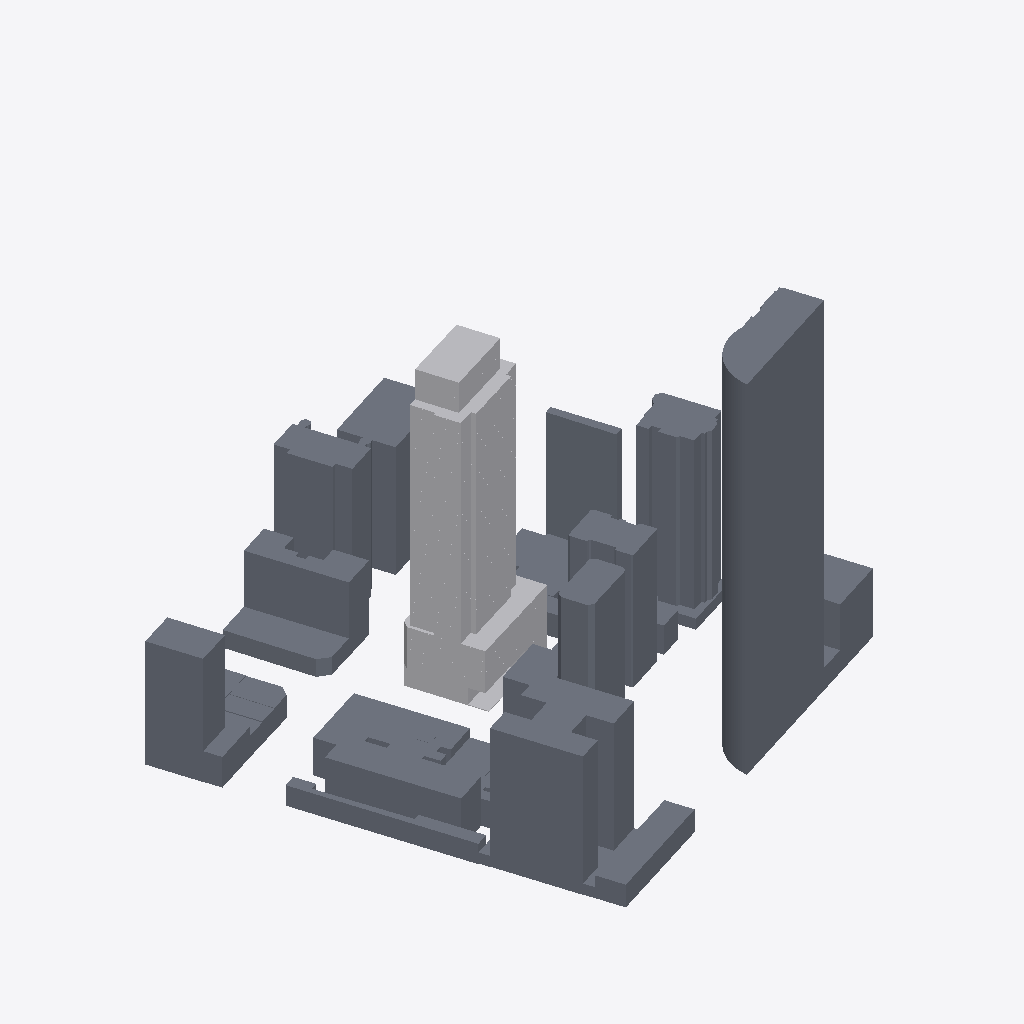
Isometric view of an IFC building model (IFC-SPF (STEP), schema IFC2X3, length unit millimetre), seen from the south-west, elements coloured by IFC class (only those large enough to see are counted): 173 other elements (light grey), 38 slabs (grey).
Extent 152.5 m × 152.6 m × 112.9 m (x, y, z). Storeys (30): 01º SUBSOLO at -3.42 m; TÉRREO at 0.00 m; 01º PAVIMENTO at 3.24 m; 02º PAVIMENTO at 6.30 m; 03º PAVIMENTO at 9.18 m; 04º PAVIMENTO at 12.06 m; 05º PAVIMENTO at 14.94 m; 06º PAVIMENTO at 17.82 m; 07º PAVIMENTO at 21.96 m; 08º PAVIMENTO at 24.84 m; 09º PAVIMENTO at 27.72 m; 10º PAVIMENTO at 30.60 m; 11º PAVIMENTO at 33.48 m; 12º PAVIMENTO at 36.36 m; 13º PAVIMENTO at 39.24 m; 14º PAVIMENTO at 42.12 m. Elements (526): 476 IfcBuildingElementProxy, 50 IfcSlab.

HEADER;
FILE_DESCRIPTION(('ViewDefinition [CoordinationView_V2.0, QuantityTakeOffAddOnView]','Option [Elements to export: Visible elements (on all stories)]','Option [Partial Structure Display: Entire Model]','Option [IFC Domain: All]','Option [Structural Function: All Elements]','Option [Convert Grid elements: On]','Option [Convert 2D symbols of Doors and Windows: Off]','[21 more]'),'2;1');
FILE_NAME('G:\\Drives compartilhados\\SPOL B13 Studies\\S301 BANDEIRA PAULISTA - AAM\\WORK','2025-05-09T18:35:23',('SPOL ARCHITECTS'),('SPOL ARCHITECTS'),'DDS_IFC v3.0','IFC file generated by Graphisoft Archicad 27.0.0','SPOL ARCHITECTS');
FILE_SCHEMA(('IFC2X3'));
ENDSEC;
DATA;
#1=IFCPROJECT('3Rm2staO0hd42tWGPqijMg',#2,'BANDEIRA PAULISTA','{TIPO DO PROJETO}',$,$,'R00',(#3),#4);
#25=IFCSITE('20FpTZCqJy2vhVJYtjuIce',#2,'Site',$,$,#582,#583,$,.ELEMENT.,(-23,-34,-59,-517655),(-46,-40,-32,-934945),733000.0,$,#584);
#1689=IFCBUILDING('00tMo7QcxqWdIGvc4sMN2A',#2,'{INSERIR NOME DO PROJETO}','{INSERIR DESCRIÇÃO DO PROJETO}',$,#1688,$,$,.ELEMENT.,$,$,#3885);
#10288=IFCBUILDINGSTOREY('342CPk89f3NPrdQRs3t_4w',#2,'01º SUBSOLO',$,$,#3861,$,$,.ELEMENT.,-3420.0);
#10290=IFCBUILDINGSTOREY('1oZ0wPs_PE8ANCPg3bIs4j',#2,'TÉRREO',$,$,#3862,$,$,.ELEMENT.,0.0);
#10292=IFCBUILDINGSTOREY('0rpjC8iwfFROxIn$qPG3OX',#2,'01º PAVIMENTO',$,$,#3863,$,$,.ELEMENT.,3240.0);
#10294=IFCBUILDINGSTOREY('2N89chO4n9_9VD46UxjdQV',#2,'02º PAVIMENTO',$,$,#3864,$,$,.ELEMENT.,6300.0);
#10298=IFCBUILDINGSTOREY('2F0V3QPDDFMRTpJqxqPeZR',#2,'04º PAVIMENTO',$,$,#3866,$,$,.ELEMENT.,12060.0);
#10296=IFCBUILDINGSTOREY('0OXQrWFhr0DRBTCiX7YIgn',#2,'03º PAVIMENTO',$,$,#3865,$,$,.ELEMENT.,9180.0);
#10300=IFCBUILDINGSTOREY('3y21AUC9X4yAqzLGUny16E',#2,'05º PAVIMENTO',$,$,#3867,$,$,.ELEMENT.,14940.0);
#10302=IFCBUILDINGSTOREY('0cQgtGUEv61e7lB$vksuUz',#2,'06º PAVIMENTO',$,$,#3868,$,$,.ELEMENT.,17820.0);
#10304=IFCBUILDINGSTOREY('3ySL$D8ODFvRIMq9PR72tb',#2,'07º PAVIMENTO',$,$,#3869,$,$,.ELEMENT.,21960.0);
#10306=IFCBUILDINGSTOREY('1yaNQi2t19cuqQkJ73IGRA',#2,'08º PAVIMENTO',$,$,#3870,$,$,.ELEMENT.,24840.0);
#10308=IFCBUILDINGSTOREY('3SvhlWaVj9affFt$OHnAg2',#2,'09º PAVIMENTO',$,$,#3871,$,$,.ELEMENT.,27720.0);
#10310=IFCBUILDINGSTOREY('2dGtNkr8D7vhdR48jb9YtZ',#2,'10º PAVIMENTO',$,$,#3872,$,$,.ELEMENT.,30600.0);
#10312=IFCBUILDINGSTOREY('3MVP_BXIj5Zg7DWasvm_S4',#2,'11º PAVIMENTO',$,$,#3873,$,$,.ELEMENT.,33480.0);
#10314=IFCBUILDINGSTOREY('0g_y6o4_13NBWB_C5poudL',#2,'13º PAVIMENTO',$,$,#3875,$,$,.ELEMENT.,39240.0);
#10316=IFCBUILDINGSTOREY('3eXQRLLJD0eg$0nh4NOGmc',#2,'12º PAVIMENTO',$,$,#3874,$,$,.ELEMENT.,36360.0);
#10318=IFCBUILDINGSTOREY('32zCTD_J908eeOWYPi7svq',#2,'14º PAVIMENTO',$,$,#3876,$,$,.ELEMENT.,42120.0);
#10320=IFCBUILDINGSTOREY('1dJgINIi92a8FA7wEj7rcR',#2,'15º PAVIMENTO',$,$,#3877,$,$,.ELEMENT.,45000.0);
#10322=IFCBUILDINGSTOREY('0jaa4fOenBigaYncZEp7Dk',#2,'16º PAVIMENTO',$,$,#3878,$,$,.ELEMENT.,47880.0);
#10326=IFCBUILDINGSTOREY('2tgKkFeZD1KQyoZmuuEiuH',#2,'18º PAVIMENTO',$,$,#3880,$,$,.ELEMENT.,53640.0);
#10324=IFCBUILDINGSTOREY('2nR1x0eSH0ARaSYgKo_fR1',#2,'17º PAVIMENTO',$,$,#3879,$,$,.ELEMENT.,50760.0);
#10328=IFCBUILDINGSTOREY('00FZsRrk500AbSU77eUOno',#2,'19º PAVIMENTO',$,$,#3881,$,$,.ELEMENT.,56520.0);
#10331=IFCBUILDINGSTOREY('1_mAxsMvLA2g_3ECTonGpS',#2,'21º PAVIMENTO',$,$,#3883,$,$,.ELEMENT.,62280.0);
#10332=IFCBUILDINGSTOREY('3RAdbEylzB$8eigKvq3r7N',#2,'20º PAVIMENTO',$,$,#3882,$,$,.ELEMENT.,59400.0);
#10334=IFCBUILDINGSTOREY('0q3SXCe4f5VODlqrJU0F4c',#2,'22º PAVIMENTO',$,$,#3884,$,$,.ELEMENT.,65160.0);
#10336=IFCBUILDINGSTOREY('3OLchirVTCle6IrkbVABFB',#2,'23º PAVIMENTO',$,$,#3891,$,$,.ELEMENT.,68040.0);
#10337=IFCBUILDINGSTOREY('1gVc85LdLCwuRMUByAc9gp',#2,'24º PAVIMENTO',$,$,#3892,$,$,.ELEMENT.,70920.0);
#10339=IFCBUILDINGSTOREY('269NMMwur8XB$VUFaa2Ix3',#2,'25º PAVIMENTO',$,$,#3893,$,$,.ELEMENT.,73800.0);
#10340=IFCBUILDINGSTOREY('2SDDc0M1n18PI3_fTMtH9C',#2,'26º PAVIMENTO',$,$,#3894,$,$,.ELEMENT.,76680.0);
#10341=IFCBUILDINGSTOREY('2aG1p13D9EiQv26q9xt8Eo',#2,'27º PAVIMENTO - LAZER',$,$,#3895,$,$,.ELEMENT.,79560.0);
#10342=IFCBUILDINGSTOREY('1yeO0B48H9Ugs4Vl1Zpmy_',#2,'ÁTICO',$,$,#3896,$,$,.ELEMENT.,83700.0);
#1744=IFCSLAB('0dHqmae$H0DfEkGRPdKTOx',#2,'',$,$,#4437,#623,'27474C24-A3F4-4036-93AE-41B66751D63B',.BASESLAB.);
#1822=IFCSLAB('3FqqtWv0L3qx$Lg0b_HBAq',#2,'',$,$,#4721,#663,'CFD34DE0-E405-43D3-BFD5-A8097E44B2B4',.BASESLAB.);
#1806=IFCSLAB('0BzoybmJ12$QHfpSvp3kLf',#2,'',$,$,#4656,#655,'0BF72F25-C130-42FD-A469-CDCE730EE569',.BASESLAB.);
#1763=IFCSLAB('3IK$Y7ixH4fPXSGXHSLXPj',#2,'',$,$,#4512,#635,'D253F887-B3B4-44A5-985C-42145C56166D',.BASESLAB.);
#1913=IFCSLAB('03Y7JMglHANhL0IrhTnsDi',#2,'',$,$,#5064,#709,'038874D6-AAF4-4A5E-B540-4B5ADDC7636C',.BASESLAB.);
#1770=IFCSLAB('19UL6NTt5Dm8zezrastbRN',#2,'',$,$,#4528,#637,'49795197-7771-4DC0-8F68-F75936DE56D7',.BASESLAB.);
#1866=IFCSLAB('2bg7409t92p8ZweSYBf7Yz',#2,'',$,$,#4884,#685,'A5A87100-2772-42CC-88FA-A1C88BA478BD',.BASESLAB.);
#1762=IFCSLAB('27TZ5XYFz1FA9tWXqyGgOC',#2,'',$,$,#4496,#633,'87763161-88FF-413C-A277-821D3C42A60C',.BASESLAB.);
#1810=IFCSLAB('19RCFUFjv9OOyMCD32njLr',#2,'',$,$,#4688,#657,'496CC3DE-3EDE-4961-8F16-30D0C2C6D575',.BASESLAB.);
#1790=IFCSLAB('04QbvpCk16_B$Jk4e7$KfA',#2,'',$,$,#4605,#647,'046A5E73-32E0-46F8-BFD3-B84A07FD4A4A',.BASESLAB.);
#1797=IFCSLAB('3LHoowRdnF_RV5Zv2$lN40',#2,'',$,$,#4625,#649,'D5472CBA-6E7C-4FF9-B7C5-8F90BFBD7100',.BASESLAB.);
#1850=IFCSLAB('0OsAj3wOTAJAni7aYBCf5x',#2,'',$,$,#4832,#677,'18D8AB43-E987-4A4C-AC6C-1E488B32917B',.BASESLAB.);
#1871=IFCSLAB('3DFm2hNR10dfiwGgVff8SU',#2,'',$,$,#4900,#687,'CD3F00AB-5DB0-409E-9B3A-42A7E9A4871E',.BASESLAB.);
#1942=IFCSLAB('07LAOMyMD5VA$rvJKKeaZt',#2,'',$,$,#5166,#723,'0754A616-F163-457C-AFF5-E53514A248F7',.BASESLAB.);
#1826=IFCSLAB('1AofgneWPEaPaFIhHaO1mQ',#2,'',$,$,#4739,#665,'4ACA9AB1-A206-4E91-990F-4AB464601C1A',.BASESLAB.);
#1905=IFCSLAB('3D4tiB5XT5rOgxpWmNlNIF',#2,'',$,$,#5033,#705,'CD137B0B-1617-45D5-8ABB-CE0C17BD748F',.BASESLAB.);
#3849=IFCBUILDINGELEMENTPROXY('14JL9FPjbAAeeGvmVm9oX_',#2,'',$,$,#10247,#1672,'444D524F-66D9-4A2A-8A10-E707F027287E',$);
#1909=IFCSLAB('0FJl_158TDVuSsfhB2fR$K',#2,'',$,$,#5048,#707,'0F4EFF81-1487-4D7F-8736-A6B2C2A5BFD4',.BASESLAB.);
#2102=IFCBUILDINGELEMENTPROXY('2KlsvzQRP8ZP7k3eFnUwM_',#2,'',$,$,#5594,#807,'94BF6E7D-69B6-488D-91EE-0E83F17BA5BE',$);
#1786=IFCSLAB('3qLRMdN$1EURTcT8aoATjt',#2,'',$,$,#4589,#645,'F455B5A7-5FF0-4E79-B766-74893229DB77',.BASESLAB.);
#2106=IFCBUILDINGELEMENTPROXY('3sD90r46f7rv6ebOeINOow',#2,'',$,$,#5604,#809,'F6349035-106A-47D7-91A8-958A125D8CBA',$);
#2026=IFCBUILDINGELEMENTPROXY('3BJyB0i6PBzwxXogfBr$eG',#2,'',$,$,#5398,#769,'CB4FC2C0-B066-4BF7-AEE1-CAAA4BD7FA10',$);
#2010=IFCBUILDINGELEMENTPROXY('1i6qM3z6b7Tfyyz9n_n7Ej',#2,'',$,$,#5356,#761,'6C1B4583-F469-4776-9F3C-F49C7EC473AD',$);
#2050=IFCBUILDINGELEMENTPROXY('3T8yqDzcLEBQWm1UjC8lCL',#2,'',$,$,#5459,#781,'DD23CD0D-F665-4E2D-A830-05EB4C22F315',$);
#2074=IFCBUILDINGELEMENTPROXY('3rswOAle9FUv3I3OhYCKbO',#2,'',$,$,#5550,#793,'F5DBA60A-BE82-4F7B-90D2-0D8AE2314958',$);
#3830=IFCBUILDINGELEMENTPROXY('34SU2s$fX6WgeNUx3bTwZU',#2,'',$,$,#10203,#1662,'C471E0B6-FE98-4682-AA17-7BB0E577A8DE',$);
#1926=IFCSLAB('0KqeJ0OnjEaAF$hSwFynd0',#2,'',$,$,#5107,#715,'14D284C0-631B-4E90-A3FF-ADCE8FF319C0',.BASESLAB.);
#3834=IFCBUILDINGELEMENTPROXY('1bQtS24Z52Su2Xm$XA3bmx',#2,'',$,$,#10204,#1663,'656B7702-1231-4273-80A1-C3F84A0E5C3B',$);
#1842=IFCSLAB('2DvPKdqHb16vkq9uXVOIBV',#2,'',$,$,#4788,#673,'8DE59527-D119-411B-9BB4-27885F6122DF',.BASESLAB.);
#1922=IFCSLAB('2Rr0aesBD3DxECT4VAJKUI',#2,'',$,$,#5093,#713,'9BD40928-D8B3-4337-B38C-7447CA4D4792',.BASESLAB.);
#1882=IFCSLAB('1xcPvuMYrDavhQ8ZdwpSir',#2,'',$,$,#4949,#693,'7B999E78-5A2D-4D93-9ADA-2239FACDCB35',.BASESLAB.);
#1876=IFCSLAB('1yeGoRgtLAfRlMU0h$YgoB',#2,'',$,$,#4916,#691,'7CA10C9B-AB75-4AA5-BBD6-780AFF8AAC8B',.BASESLAB.);
#1893=IFCSLAB('1o2hFasa51GOFld9m7sBVh',#2,'',$,$,#4968,#699,'720AB3E4-DA41-4141-83EF-9C9C07D8B7EB',.BASESLAB.);
#1818=IFCSLAB('3qGFUNYu92fRaI9bsCfNnb',#2,'',$,$,#4703,#661,'F440F797-8B82-42A5-B912-265D8CA57C65',.BASESLAB.);
#1950=IFCBUILDINGELEMENTPROXY('3QTA_ayuTATwdC47_HnC3T',#2,'',$,$,#5190,#727,'DA74AFA4-F387-4A77-A9CC-107F91C4C0DD',$);
#1961=IFCBUILDINGELEMENTPROXY('30S_xXmT9448sO$zbBgr4$',#2,'',$,$,#5224,#735,'C073EEE1-C1D2-4410-8D98-FFD94BAB513F',$);
#1898=IFCSLAB('1B6U4lOFX8A8gCelj0REWL',#2,'',$,$,#5004,#701,'4B19E12F-60F8-4828-8A8C-A2FB406CE815',.BASESLAB.);
#1758=IFCSLAB('0DZveeOrD57OZCBAwaeMMZ',#2,'',$,$,#4487,#631,'0D8F9A28-6353-451D-88CC-2CAEA4A165A3',.BASESLAB.);
#1918=IFCSLAB('3fHoveMYn59fn6wE5dxp4Q',#2,'',$,$,#5078,#711,'E9472E68-5A2C-4526-9C46-E8E167EF311A',.BASESLAB.);
#1814=IFCSLAB('3m5kk3wkX9WOVPTfXQpaGz',#2,'',$,$,#4683,#659,'F016EB83-EAE8-4981-87D9-76985ACE443D',.BASESLAB.);
#1751=IFCSLAB('0UvWfNuzXEnelHV64cP3BT',#2,'',$,$,#4459,#627,'1EE60A57-E3D8-4EC6-8BD1-7C61266432DD',.BASESLAB.);
#1954=IFCBUILDINGELEMENTPROXY('3MtZ70RGrCoxLcdsgN6Hng',#2,'',$,$,#5199,#731,'D6DE31C0-6D0D-4CCB-B566-9F6A97191C6A',$);
#1872=IFCSLAB('0R21J7HYn3OOYOzXlVFD5L',#2,'',$,$,#4917,#689,'1B0814C7-462C-4361-8898-F61BDF3CD155',.BASESLAB.);
#1838=IFCSLAB('2cvxuXP290BAyBB2xZdYqz',#2,'',$,$,#4789,#671,'A6E7BE21-6422-402C-AF0B-2C2EE39E2D3D',.BASESLAB.);
#1931=IFCSLAB('20Alsss3b5hvccdPdGZIcB',#2,'',$,$,#5124,#717,'802AFDB6-D839-45AF-99A6-9D99D08D298B',.BASESLAB.);
#1979=IFCBUILDINGELEMENTPROXY('3kaPJrTJL81fRQNcSpSd_h',#2,'',$,$,#5268,#745,'EE9194F5-7535-4806-96DA-5E6733727FAB',$);
#2213=IFCBUILDINGELEMENTPROXY('1Cphyu0QbET92wtim9o09Y',#2,'',$,$,#5876,#863,'4CCEBF38-01A9-4E74-90BA-DECC09C80262',$);
#2466=IFCBUILDINGELEMENTPROXY('2Q7HCxm7DDa8IukIrNnQ4i',#2,'',$,$,#6561,#989,'9A1D133B-C073-4D90-84B8-B92D57C5A12C',$);
#3148=IFCBUILDINGELEMENTPROXY('33u6y7a3fBDP4Y8pI0i5ib',#2,'',$,$,#8383,#1325,'C3E06F07-903A-4B35-9122-233480B05B25',$);
#3402=IFCBUILDINGELEMENTPROXY('2Ew79KTerAD96SPmTgAUEA',#2,'',$,$,#9051,#1449,'8EE87254-768D-4A34-919C-67076A29E38A',$);
#3656=IFCBUILDINGELEMENTPROXY('1kfsnLHdvAcwpoYdR6A$P9',#2,'',$,$,#9725,#1577,'6EA76C55-467E-4A9B-ACF2-8A76C62BF649',$);
#3761=IFCBUILDINGELEMENTPROXY('1DmPoB3cz8yAffwNhUWFPI',#2,'',$,$,#10013,#1629,'4DC19C8B-0E6F-48F0-AA69-E97ADE80F652',$);
#2560=IFCBUILDINGELEMENTPROXY('3m26iOnRfB6AqxKlv3u$wL',#2,'',$,$,#6803,#1031,'F0086B18-C5BA-4B18-AD3B-52FE43E3FE95',$);
#2643=IFCBUILDINGELEMENTPROXY('38L$bDyQX8IROBXXsRgsNu',#2,'',$,$,#7043,#1077,'C857F94D-F1A8-4849-B60B-861D9BAB65F8',$);
#2719=IFCBUILDINGELEMENTPROXY('1b5f0wRmb8vxz9Bg1ca8UU',#2,'',$,$,#7245,#1115,'6516903A-6F09-48E7-BF49-2EA06690879E',$);
#2802=IFCBUILDINGELEMENTPROXY('22acpDwBr0PvNi42ECk3gu',#2,'',$,$,#7458,#1157,'82926CCD-E8BD-4067-95EC-10238CB83AB8',$);
#2966=IFCBUILDINGELEMENTPROXY('05$_gXooH728SoAvK_nL8B',#2,'',$,$,#7896,#1237,'05FFEAA1-CB24-4708-8732-2B953EC5520B',$);
#3087=IFCBUILDINGELEMENTPROXY('0QEMw4xqP6OPZh6CeMeBSC',#2,'',$,$,#8200,#1279,'1A396E84-EF46-4661-98EB-18CA16A0B70C',$);
#3324=IFCBUILDINGELEMENTPROXY('1SCxOjqoL3kQ$iFxMEzs2x',#2,'',$,$,#8844,#1409,'5C33B62D-D325-43B9-AFEC-3FB58EF760BB',$);
#3746=IFCBUILDINGELEMENTPROXY('0YvASUtOr4puLUsD_uowhQ',#2,'',$,$,#9975,#1617,'22E4A71E-DD8D-44CF-855E-D8DFB8CBAADA',$);
#2294=IFCBUILDINGELEMENTPROXY('1ODim5Jrn0Mg0qE48cXaFt',#2,'',$,$,#6136,#905,'5836CC05-4F5C-405A-A034-3842268643F7',$);
#2407=IFCBUILDINGELEMENTPROXY('26$OX$YUz9t8ww0UD9PG5K',#2,'',$,$,#6394,#947,'86FD887F-89EF-49DC-8EBA-01E349650154',$);
#2904=IFCBUILDINGELEMENTPROXY('3s3S_pxY11qf$vO7$4MTiv',#2,'',$,$,#7728,#1205,'F60DCFB3-EE20-41D2-9FF9-607FC459DB39',$);
#3229=IFCBUILDINGELEMENTPROXY('0PBYXg2Y91pA0QVzY0HJdd',#2,'',$,$,#8594,#1365,'192E286A-0A22-41CC-A01A-7FD8804539E7',$);
#3486=IFCBUILDINGELEMENTPROXY('19k36U0U90demQ2qRx7tUs',#2,'',$,$,#9284,#1491,'49B8319E-01E2-409E-8C1A-0B46FB1F77B6',$);
#3563=IFCBUILDINGELEMENTPROXY('3o7tcUCM91HOUj7RLdw33j',#2,'',$,$,#9480,#1531,'F21F799E-3162-4145-87AD-1DB567E830ED',$);
#1752=IFCSLAB('1Pb38ocC92$xpGv_h5vWJt',#2,'',$,$,#4458,#629,'59943232-98C2-42FF-BCD0-E7EAC5E604F7',.BASESLAB.);
#2447=IFCBUILDINGELEMENTPROXY('0wWiIE0dnF3vCbKPM1zFTZ',#2,'',$,$,#6509,#979,'3A82C48E-027C-4F0F-9325-519581F4F763',$);
#2615=IFCBUILDINGELEMENTPROXY('0EpMcq2oLAMfDdoFGM8_Hu',#2,'',$,$,#6962,#1063,'0ECD69B4-0B25-4A5A-9367-C8F41623E478',$);
#2786=IFCBUILDINGELEMENTPROXY('3WWh4lAufC9ODHzLL7qAD2',#2,'',$,$,#7412,#1145,'E082B12F-2B8A-4C25-8351-F55547D0A342',$);
#3036=IFCBUILDINGELEMENTPROXY('0En4qY0Pv8hgrysYx6fkVO',#2,'',$,$,#8096,#1271,'0EC44D22-019E-48AE-AD7C-DA2EC6A6E7D8',$);
#3121=IFCBUILDINGELEMENTPROXY('1Z46ucbEXBqRdDdMqG5XP4',#2,'',$,$,#8311,#1311,'63106E26-94E8-4BD1-B9CD-9D6D10161644',$);
#3294=IFCBUILDINGELEMENTPROXY('14xOxmmmnF6OqBjKdwhJq7',#2,'',$,$,#8765,#1397,'44ED8EF0-C30C-4F19-8D0B-B549FAAD3D07',$);
#3721=IFCBUILDINGELEMENTPROXY('0d8dq9vH50OhZmgWRFoMpA',#2,'',$,$,#9906,#1608,'27227D09-E511-4062-B8F0-AA06CFC96CCA',$);
#3742=IFCBUILDINGELEMENTPROXY('0Jrn6M7uDDbOJJNqmK6Cq9',#2,'',$,$,#9964,#1619,'13D71196-1F83-4D95-84D3-5F4C1418CD09',$);
#2201=IFCBUILDINGELEMENTPROXY('07IfLXk1T9uR6bgwQxxWN9',#2,'',$,$,#5851,#857,'074A9561-B817-49E1-B1A5-ABA6BBEE05C9',$);
#2275=IFCBUILDINGELEMENTPROXY('2L857r6Zj6dPBptHUWImtp',#2,'',$,$,#6058,#895,'952051F5-1A3B-469D-92F3-DD17A04B0DF3',$);
#2360=IFCBUILDINGELEMENTPROXY('3gZZXk2X92B8yKdODvTxSZ',#2,'',$,$,#6287,#937,'EA8E386E-0A12-422C-8F14-9D837977B723',$);
#2535=IFCBUILDINGELEMENTPROXY('31rFjwtRL4D9FckDJNSmxB',#2,'',$,$,#6741,#1021,'C1D4FB7A-DDB5-4434-93E6-B8D4D7730ECB',$);
#2696=IFCBUILDINGELEMENTPROXY('0VQslKItT0veyKr_FlSULo',#2,'',$,$,#7178,#1103,'1F6B6BD4-4B77-40E6-8F14-D7E3EF71E572',$);
#2866=IFCBUILDINGELEMENTPROXY('0NQEMrYAn0jP0d0WAQCjkk',#2,'',$,$,#7625,#1187,'1768E5B5-88AC-40B5-9027-02029A32DBAE',$);
#3213=IFCBUILDINGELEMENTPROXY('1Gd8WmOVf9bvEeHXoBzGER',#2,'',$,$,#8563,#1355,'509C8830-61FA-4997-93A8-461C8BF5039B',$);
#3381=IFCBUILDINGELEMENTPROXY('0wPI0bHs9CmAI5Q3HhMtjU',#2,'',$,$,#9005,#1440,'3A652025-4762-4CC0-A485-68346B5B7B5E',$);
#3465=IFCBUILDINGELEMENTPROXY('34_LgnMTf3vw5Ah_rcKr9F',#2,'',$,$,#9237,#1483,'C4F95AB1-59DA-43E7-A14A-AFED6653524F',$);
#3678=IFCBUILDINGELEMENTPROXY('2IXx1_nvfD7QABHK3_NaJT',#2,'',$,$,#9786,#1528,'9287B07E-C79A-4D1D-A28B-4540FE5E44DD',$);
#3632=IFCBUILDINGELEMENTPROXY('2Ahi0Q9arCgvtoOORh1N$F',#2,'',$,$,#9665,#1565,'8AAEC01A-264D-4CAB-9DF2-6186EB057FCF',$);
#2944=IFCBUILDINGELEMENTPROXY('3R4CGDbE98KfKWlMMR5fES',#2,'',$,$,#7842,#1227,'DB10C40D-94E2-4852-9520-BD659B16939C',$);
#1862=IFCSLAB('1bPeZb8Ob529ayUAfM$z9w',#2,'',$,$,#4871,#683,'656688E5-2189-4508-993C-78AA56FFD27A',.BASESLAB.);
#2172=IFCBUILDINGELEMENTPROXY('2G9AW159D8d9YG8TO6OTHF',#2,'',$,$,#5781,#843,'9024A801-1493-489C-9890-21D60661D44F',$);
#2323=IFCBUILDINGELEMENTPROXY('0dzCKRPUT48w2hUTg1M4kB',#2,'',$,$,#6166,#917,'27F4C51B-65E7-4423-A0AB-79DA81584B8B',$);
#2660=IFCBUILDINGELEMENTPROXY('0lJCzDwzDBreOMxUIvWwe3',#2,'',$,$,#7081,#1085,'2F4CCF4D-EBD3-4BD6-8616-EDE4B983AA03',$);
#2918=IFCBUILDINGELEMENTPROXY('1wEXna2F57tPeIqyRTEQmz',#2,'',$,$,#7759,#1209,'7A3A1C64-08F1-47DD-9A12-D3C6DD39AC3D',$);
#3003=IFCBUILDINGELEMENTPROXY('0Td5iO6nn4duaHDVUhJdIo',#2,'',$,$,#7993,#1253,'1D9C5B18-1B1C-449F-8911-35F7AB4E74B2',$);
#3168=IFCBUILDINGELEMENTPROXY('2DShguOs50zw6WBQApB3Up',#2,'',$,$,#8437,#1335,'8D72BAB8-6361-40F7-A1A0-2DA2B32C37B3',$);
#3247=IFCBUILDINGELEMENTPROXY('10SMVhJ11B1eV4Uitgsi0Z',#2,'',$,$,#8649,#1375,'407167EB-4C10-4B06-87C4-7ACDEADAC023',$);
#3507=IFCBUILDINGELEMENTPROXY('2uD6ic$p95e9y_EjElMaVn',#2,'',$,$,#9329,#1503,'B8346B26-FF32-45A0-9F3E-3AD3AF5A47F1',$);
#3604=IFCBUILDINGELEMENTPROXY('2jOef5GePB5QMIHoQ_ovYg',#2,'',$,$,#9592,#1551,'AD628A45-4286-4B15-A592-4726BECB98AA',$);
#3789=IFCBUILDINGELEMENTPROXY('05e9kqOJH9hRUzkZ$JmJ5T',#2,'',$,$,#10086,#1641,'05A09BB4-6134-49AD-B7BD-BA3FD3C1315D',$);
#2168=IFCBUILDINGELEMENTPROXY('2VzM1kVT13Zx_8$5nPnhIB',#2,'',$,$,#5770,#841,'9FF5606E-7DD0-438F-BF88-FC5C59C6B48B',$);
#2324=IFCBUILDINGELEMENTPROXY('2s_X2BK$DD4eM4UrqXyl3i',#2,'',$,$,#6179,#919,'B6FA108B-53F3-4D12-8584-7B5D21F2F0EC',$);
#2411=IFCBUILDINGELEMENTPROXY('2d6xV_cFP0bAM8q$mPQyD2',#2,'',$,$,#6406,#961,'A71BB7FE-98F6-4094-A588-D3FC196BC342',$);
#2583=IFCBUILDINGELEMENTPROXY('2Ee_mrKTv1HAne5jldfmEr',#2,'',$,$,#6874,#1045,'8EA3EC35-51DE-4144-AC68-16DBE7A703B5',$);
#2664=IFCBUILDINGELEMENTPROXY('2gXYc9Z7T76w5HoM4qspEX',#2,'',$,$,#7094,#1087,'AA862989-8C77-471B-A151-C96134DB33A1',$);
#2751=IFCBUILDINGELEMENTPROXY('3EiBAVmo945BC2m4ufpZVh',#2,'',$,$,#7320,#1129,'CEB0B29F-C322-4414-B302-C04E29CE37EB',$);
#2747=IFCBUILDINGELEMENTPROXY('1aGLOHLBvD7fN0yuhuROnS',#2,'',$,$,#7312,#1127,'64415611-54BE-4D1E-95C0-F38AF86D8C5C',$);
#2925=IFCBUILDINGELEMENTPROXY('3ldxMvs650lRww5JHHgSI$',#2,'',$,$,#7787,#1216,'EF9FB5B9-D861-40BD-BEBA-153451A9C4BF',$);
#3260=IFCBUILDINGELEMENTPROXY('2hcMsoBAf0OuG$J7HzYxpe',#2,'',$,$,#8675,#1381,'AB996DB2-2CAA-4063-843F-4C747D8BBCE8',$);
#3333=IFCBUILDINGELEMENTPROXY('39USmEoF9AeeBxM4WXQe1J',#2,'',$,$,#8872,#1417,'C979CC0E-C8F2-4AA2-82FB-5848216A8053',$);
#3682=IFCBUILDINGELEMENTPROXY('3M1xmycKPEleRX9ZDi3ik8',#2,'',$,$,#9801,#1507,'D607BC3C-9946-4EBE-86E1-26336C0ECB88',$);
#3596=IFCBUILDINGELEMENTPROXY('02V4WL4OrDL90oq6pw1AQK',#2,'',$,$,#9563,#1547,'027C4815-118D-4D54-9032-D06CFA04A694',$);
#2527=IFCBUILDINGELEMENTPROXY('0F27a8EGL8V8Xcq4XDsWcy',#2,'',$,$,#6719,#959,'0F087908-3905-487C-8866-D0484DDA09BC',$);
#2578=IFCBUILDINGELEMENTPROXY('09n18RtYX0TOtnEH7HxIhI',#2,'',$,$,#6857,#1043,'09C4121B-DE28-4075-8DF1-3911D1ED2AD2',$);
#2999=IFCBUILDINGELEMENTPROXY('3fVFyXvTn49xfCrcUke0dt',#2,'',$,$,#7976,#1252,'E97CFF21-E5DC-4427-BA4C-D667AEA009F7',$);
#3170=IFCBUILDINGELEMENTPROXY('31L6xVVKX9KALdNpSQmi8R',#2,'',$,$,#8429,#1337,'C1546EDF-7D48-4950-A567-5F371AC2C21B',$);
#3339=IFCBUILDINGELEMENTPROXY('0uK6bfj$LCnuc1P4AmPQkg',#2,'',$,$,#8887,#1421,'38506969-B7F5-4CC7-8981-6442B065ABAA',$);
#2489=IFCBUILDINGELEMENTPROXY('0pdb6$R8LDEQh6Oy6cW0dR',#2,'',$,$,#6610,#1001,'339E51BF-6C85-4D39-AAC6-63C1A68009DB',$);
#2495=IFCBUILDINGELEMENTPROXY('0717eyoaDDeAtyPpK5cLHz',#2,'',$,$,#6633,#1003,'07047A3C-CA43-4DA0-ADFC-67350599547D',$);
#2836=IFCBUILDINGELEMENTPROXY('360Llxu$TAhRT5leXln9Jn',#2,'',$,$,#7543,#1171,'C6015BFB-E3F7-4AAD-B745-BE886FC494F1',$);
#3090=IFCBUILDINGELEMENTPROXY('2j8alKMAnB1g9W5AC1RgzY',#2,'',$,$,#8236,#1295,'AD224BD4-58AC-4B06-A260-14A3016EAF62',$);
#3431=IFCBUILDINGELEMENTPROXY('0Mx0jieKj5cPUwXBq3QfhW',#2,'',$,$,#9127,#1465,'16EC0B6C-A14B-4599-97BA-84BD036A9AE0',$);
ENDSEC;
